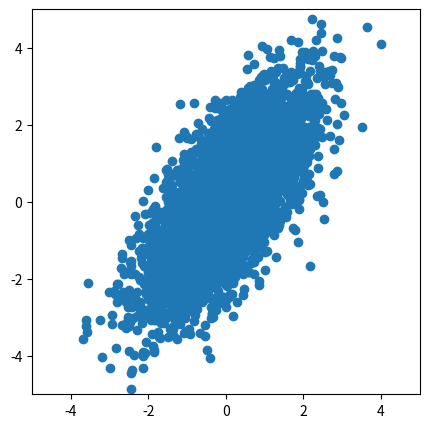

Generate this figure with matplotlib:
# -*- coding: utf-8 -*-

import numpy as np
import matplotlib.pyplot as plt

N = 5000;

lim_para = 5;
# [[3, 1],[1, 1]] would create a 2x2 matrix
A = [[1, 0.99],[0.99, 2]]
A_eig = np.linalg.eig(A)
# Now the Jordan decomposition Gamma*Lambda*Gamma^T
E_val = A_eig[0]
Gamma = A_eig[1]


Lambda12 = np.diag(np.sqrt(E_val))

sigma12 = np.dot( np.dot(Gamma, Lambda12), np.transpose(Gamma) )
A_estimated = np.dot(sigma12,sigma12.transpose())
delta = A - A_estimated;

norm_data_1 = np.random.normal(0, 1, N);
norm_data_2 = np.random.normal(0, 1, N);


tmp = np.vstack([norm_data_1,norm_data_2]).transpose()
tmp2 = np.dot(tmp,sigma12);

fig = plt.figure(figsize=(5,5)) # Create a window to draw
ax = plt.axes() # Create axes
#ax.plot(tmp[:,0], tmp[:,1], 'o')
plt.xlim(-lim_para, lim_para);
plt.ylim(-lim_para, lim_para);

ax.plot(tmp2[:,0], tmp2[:,1], 'o')

